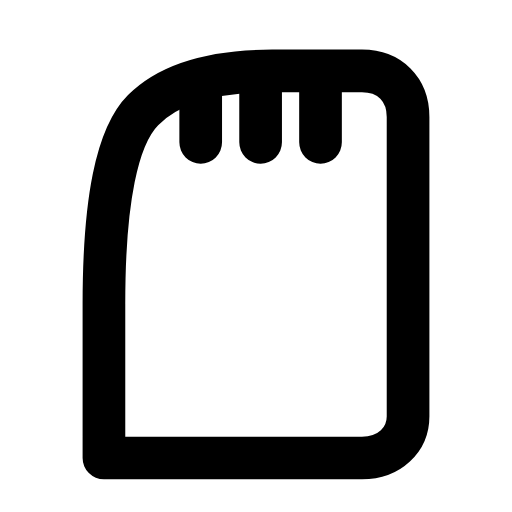
t = 0.00 s
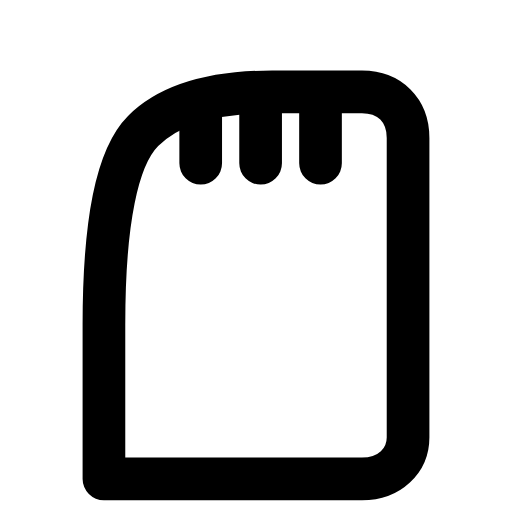
t = 0.26 s
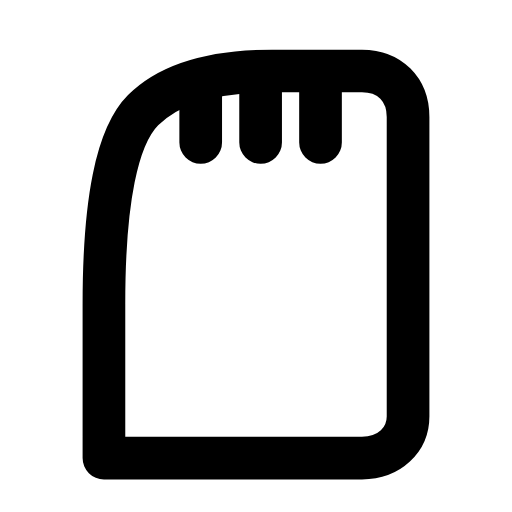
t = 0.53 s
t = 0.78 s: frame unchanged from t = 0.00 s, image omitted
t = 1.06 s: frame unchanged from t = 0.00 s, image omitted
t = 1.33 s: frame unchanged from t = 0.00 s, image omitted

The animated SVG that drew these frames (rendered in a browser with its animation timeline set to each time). Animation: 1 SMIL element (animateTransform=1); one cycle of 1.60 s, repeats indefinitely.

<svg xmlns="http://www.w3.org/2000/svg" width="24" height="24" viewBox="0 0 24 24" fill="none"><g transform="translate(-2.04 -0.995) scale(1.08)"><g><animateTransform attributeName="transform" type="translate" values="0 0;0 0;0 1.1;0 0;0 0;0 0;0 0;0 1.1;0 0;0 0;0 0" keyTimes="0;0.135;0.2475;0.36;0.45;0.6;0.66;0.735;0.81;0.9;1" dur="1.6s" repeatCount="indefinite" calcMode="spline" keySplines="0.16 1 0.3 1;0.16 1 0.3 1;0.16 1 0.3 1;0.16 1 0.3 1;0.16 1 0.3 1;0.16 1 0.3 1;0.16 1 0.3 1;0.16 1 0.3 1;0.16 1 0.3 1;0.16 1 0.3 1"/><path stroke="currentColor" stroke-width="1.852" stroke-linecap="round" stroke-linejoin="round" fill="none" d="M6.4 20.8L6.4 14.1Q6.4 7.4 8.1 5.7Q9.8 4 13.7 4L17.6 4C18.8 4 19.6 4.8 19.6 6L19.6 19C19.6 20 18.8 20.8 17.6 20.8Z"></path><path stroke="currentColor" stroke-width="1.852" stroke-linecap="round" stroke-linejoin="round" fill="none" d="M10.6 4.5L10.6 7.1M13.2 4.5L13.2 7.1M15.8 4.5L15.8 7.1"></path></g></g></svg>
